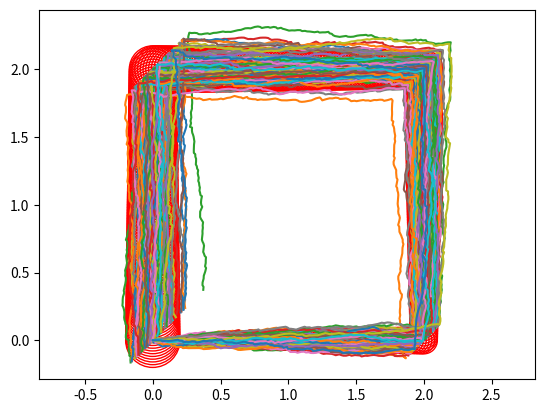

Recreate this plot in Python.




from numpy import *
from scipy.linalg import block_diag
from matplotlib.patches import Ellipse
import matplotlib.transforms as transforms
import matplotlib.pyplot as plt
import numpy as np


def plot_cov_ellipse(cov, pos, nstd=2, ax=None, **kwargs):
    """
    Plots an `nstd` sigma error ellipse based on the specified covariance
    matrix (`cov`). Additional keyword arguments are passed on to the
    ellipse patch artist.
    Parameters
    ----------
        cov : The 2x2 covariance matrix to base the ellipse on
        pos : The location of the center of the ellipse. Expects a 2-element
            sequence of [x0, y0].
        nstd : The radius of the ellipse in numbers of standard deviations.
            Defaults to 2 standard deviations.
        ax : The axis that the ellipse will be plotted on. Defaults to the
            current axis.
        Additional keyword arguments are pass on to the ellipse patch.
    Returns
    -------
        A matplotlib ellipse artist
    """
    def eigsorted(cov):
        vals, vecs = linalg.eigh(cov)
        order = vals.argsort()[::-1]
        return vals[order], vecs[:,order]


    if ax is None:
        ax = plt.gca()

    vals, vecs = eigsorted(cov)
    theta = degrees(arctan2(*vecs[:,0][::-1]))

    # Width and height are "full" widths, not radius
    width, height = 2 * nstd * sqrt(vals)
    ellip = Ellipse(xy=pos, width=width, height=height, angle=theta, **kwargs)

    ax.add_artist(ellip)
    return ellip



def robot_monte_carlo_sim(num_steps, vx, vy, delta_t):





	x_pos = x_init*np.ones(4*num_steps+1)
	y_pos = y_init*np.ones(4*num_steps+1)

	




	for i in range(1, 4*num_steps+1):

		eps_vx = np.random.normal(0, 0.05)
		eps_vy = np.random.normal(0, 0.05)




		x_pos[i] = x_pos[i-1]+(vx[i-1]+eps_vx)*delta_t 
		y_pos[i] = y_pos[i-1]+(vy[i-1]+eps_vx)*delta_t 


	return x_pos, y_pos	




############################################################################

num_steps = 100

x_init = 0.0
y_init = 0.0

vx_1 = 0.2*np.ones(num_steps)
vy_1 = 0.0*np.ones(num_steps)

vx_2 = 0.0*np.ones(num_steps)
vy_2 = 0.2*np.ones(num_steps)

vx_3 = -0.2*np.ones(num_steps)
vy_3 = 0.0*np.ones(num_steps)

vx_4 = 0.0*np.ones(num_steps)
vy_4 = -0.2*np.ones(num_steps)

vx = np.hstack(( vx_1, vx_2, vx_3, vx_4   ))
vy = np.hstack(( vy_1, vy_2, vy_3, vy_4   ))

delta_t = 0.1

num_state = 2

A_motion = np.identity(num_state)
B_motion = np.identity(num_state)*delta_t


num_sim = 100

x_sim = x_init*np.ones(( num_sim, 4*num_steps+1   ))
y_sim = y_init*np.ones(( num_sim, 4*num_steps+1   ))



for i in range(0, num_sim):

	x_sim[i], y_sim[i] = robot_monte_carlo_sim(num_steps, vx, vy, delta_t)








# ################ This is what decides R_k
sigma_vx = 0.05
sigma_vy = 0.05

covariance_control = block_diag( sigma_vx**2, sigma_vy**2 ) #########
mu_x_t_post_without_measurement = x_init*np.ones(4*num_steps+1)
mu_y_t_post_without_measurement = y_init*np.ones(4*num_steps+1)
cov_state_post_without_measurement = np.zeros(( 4*num_steps+1, num_state**2  ))







for i in range(1, 4*num_steps+1):
	mu_x_t_prior = mu_x_t_post_without_measurement[i-1]+vx[i-1]*delta_t
	mu_y_t_prior = mu_y_t_post_without_measurement[i-1]+vy[i-1]*delta_t

	cov_state_prior =(np.dot(A_motion,  np.dot(cov_state_post_without_measurement[i-1].reshape(num_state, num_state), A_motion.T  )  )+np.dot(B_motion, np.dot(covariance_control, B_motion.T)   ) )

	cov_state_post_without_measurement[i] = cov_state_prior.reshape(num_state**2)

	mu_x_t_post_without_measurement[i] = mu_x_t_prior
	mu_y_t_post_without_measurement[i] = mu_y_t_prior





fig, ax = plt.subplots(1, 1)

for i in range(0, 4*num_steps+1):
	# plot_cov_ellipse(cov_state_post[i].reshape(num_state, num_state), hstack(( mu_x_t_post[i], mu_y_t_post[i]  )), nstd=2, ax=None, edgecolor = 'k', fill = 0)
	plot_cov_ellipse(cov_state_post_without_measurement[i].reshape(num_state, num_state), hstack(( mu_x_t_post_without_measurement[i], mu_y_t_post_without_measurement[i]  )), nstd=2, ax=None, edgecolor = 'r', fill = 0)


ax.plot(mu_x_t_post_without_measurement, mu_y_t_post_without_measurement)
ax.plot(x_sim.T, y_sim.T)

plt.axis('equal')


plt.show()
